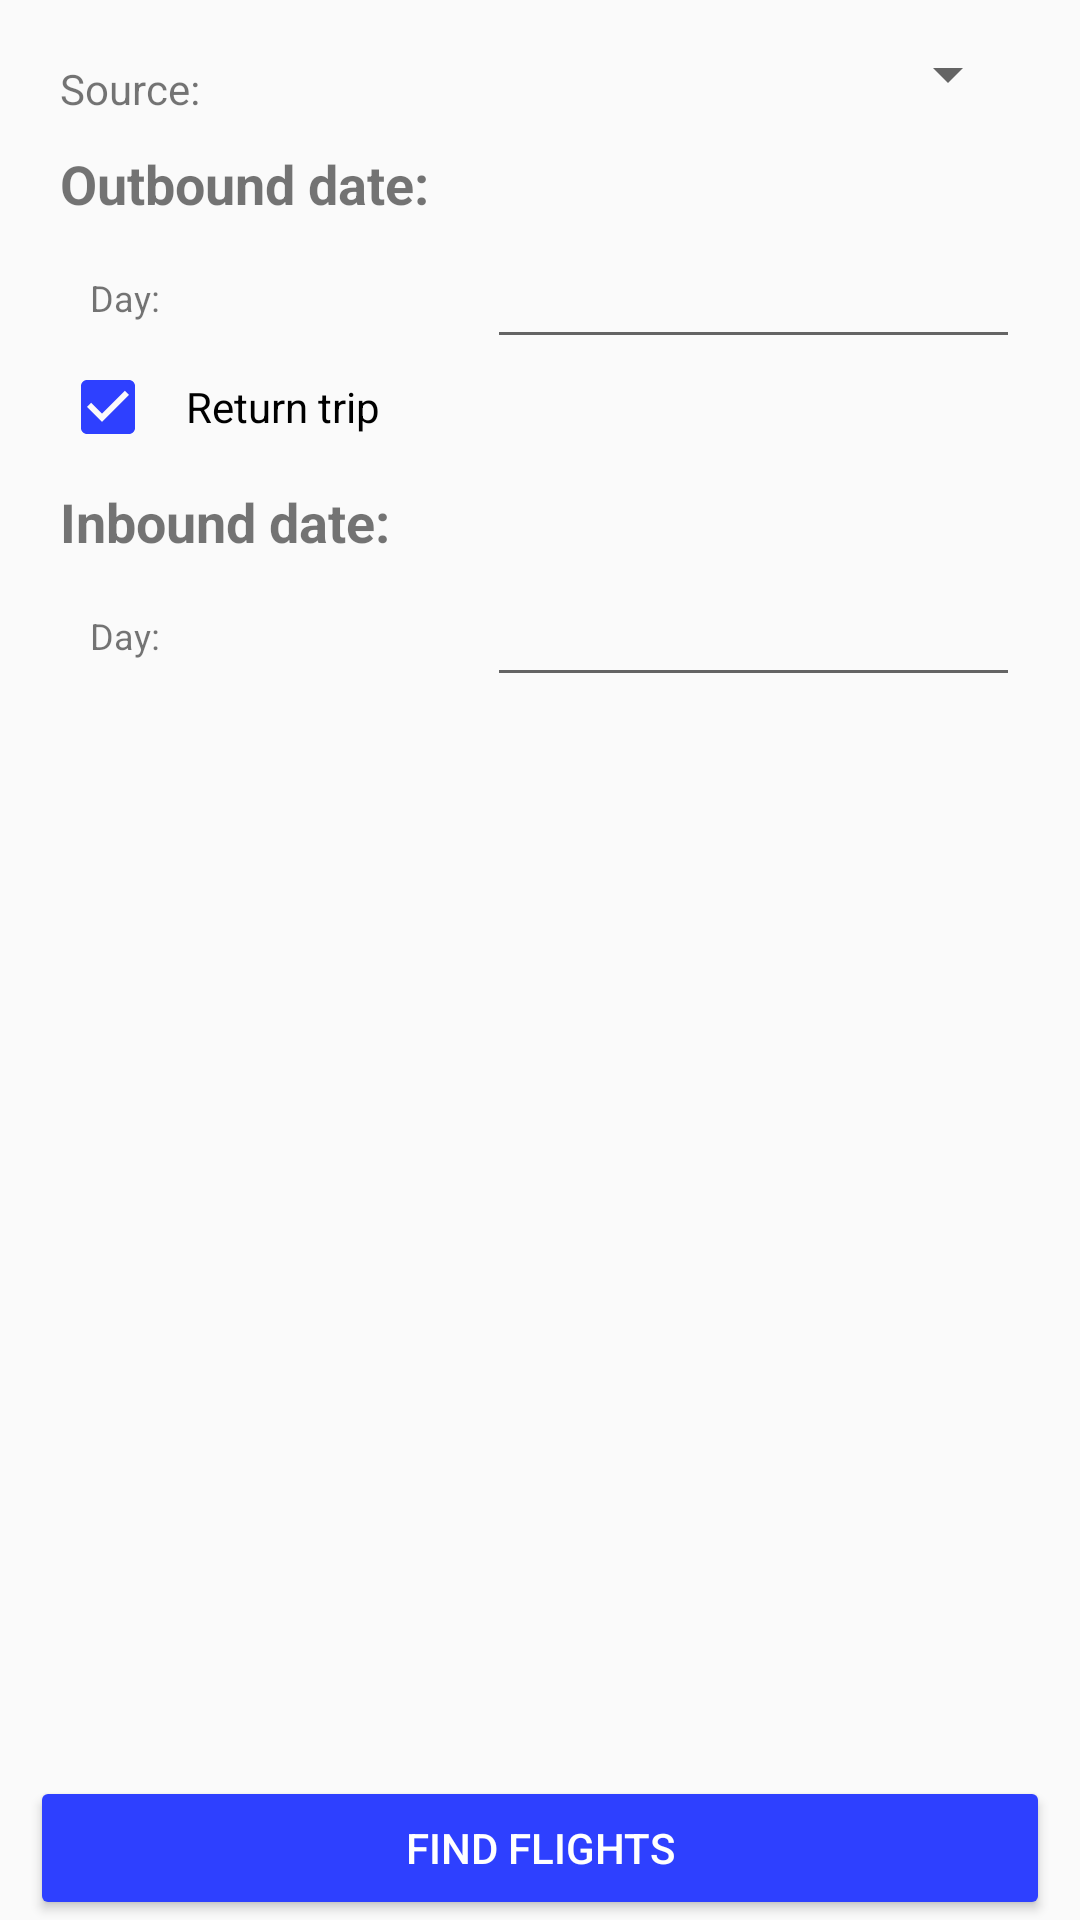

Produce the Android XML layout that renders to this screen, including the resource entries it uses.
<!-- AndroidManifest.xml: application theme AppTheme -->
<!-- res/layout/fragment_month_cheapest_request.xml -->
<?xml version="1.0" encoding="utf-8"?>
<android.support.constraint.ConstraintLayout xmlns:android="http://schemas.android.com/apk/res/android"
    xmlns:app="http://schemas.android.com/apk/res-auto"
    android:layout_width="match_parent"
    android:layout_height="match_parent"
    android:paddingStart="@dimen/fragment_horizontal_margin"
    android:paddingTop="@dimen/fragment_vertical_margin"
    android:paddingEnd="@dimen/fragment_horizontal_margin">

    <TextView
        android:id="@+id/tv_src_port_label"
        android:layout_width="0dp"
        android:layout_height="wrap_content"
        android:layout_marginStart="@dimen/fragment_horizontal_margin"
        android:gravity="start|center_vertical"
        android:paddingStart="0dp"
        android:paddingTop="@dimen/fragment_vertical_margin"
        android:paddingEnd="@dimen/fragment_horizontal_margin"
        android:text="@string/src_port"
        app:layout_constraintEnd_toStartOf="@id/spinner_src_port"
        app:layout_constraintHorizontal_weight="1"
        app:layout_constraintStart_toStartOf="parent"
        app:layout_constraintTop_toTopOf="parent" />

    <Spinner
        android:id="@+id/spinner_src_port"
        android:layout_width="0dp"
        android:layout_height="wrap_content"
        android:layout_marginEnd="@dimen/fragment_horizontal_margin"
        app:layout_constraintBottom_toBottomOf="@id/tv_src_port_label"
        app:layout_constraintEnd_toEndOf="parent"
        app:layout_constraintHorizontal_weight="1.5"
        app:layout_constraintStart_toEndOf="@id/tv_src_port_label"
        app:layout_constraintTop_toTopOf="parent" />

    <TextView
        android:id="@+id/tv_outbound_date_label"
        style="@style/text_view_flight_direction"
        android:layout_width="match_parent"
        android:layout_height="wrap_content"
        android:layout_marginStart="@dimen/fragment_horizontal_margin"
        android:layout_marginEnd="@dimen/fragment_horizontal_margin"
        android:text="@string/outbound_date"
        app:layout_constraintTop_toBottomOf="@id/tv_src_port_label" />

    <TextView
        android:id="@+id/tv_outbound_edit_label"
        android:layout_width="0dp"
        android:layout_height="wrap_content"
        android:layout_marginStart="@dimen/fragment_horizontal_margin"
        android:gravity="start|center_vertical"
        android:paddingStart="@dimen/fragment_horizontal_margin"
        android:paddingEnd="0dp"
        android:text="@string/day"
        android:textSize="12sp"
        app:layout_constraintBottom_toBottomOf="@id/edit_text_date_outbound"
        app:layout_constraintEnd_toStartOf="@id/edit_text_date_outbound"
        app:layout_constraintHorizontal_weight="1"
        app:layout_constraintStart_toStartOf="parent"
        app:layout_constraintTop_toBottomOf="@id/tv_outbound_date_label" />

    <EditText
        android:id="@+id/edit_text_date_outbound"
        android:layout_width="0dp"
        android:layout_height="wrap_content"
        android:layout_marginEnd="@dimen/fragment_horizontal_margin"
        android:cursorVisible="false"
        android:focusable="false"
        android:focusableInTouchMode="false"
        app:layout_constraintEnd_toEndOf="parent"
        app:layout_constraintHorizontal_weight="1.25"
        app:layout_constraintStart_toEndOf="@id/tv_outbound_edit_label"
        app:layout_constraintTop_toBottomOf="@id/tv_outbound_date_label" />

    <CheckBox
        android:id="@+id/chk_return_trip"
        android:layout_width="match_parent"
        android:layout_height="wrap_content"
        android:layout_marginStart="@dimen/fragment_horizontal_margin"
        android:layout_marginEnd="@dimen/fragment_horizontal_margin"
        android:checked="true"
        android:paddingStart="@dimen/fragment_horizontal_margin"
        android:paddingEnd="0dp"
        android:text="@string/return_trip"
        app:layout_constraintTop_toBottomOf="@id/edit_text_date_outbound" />

    <TextView
        android:id="@+id/tv_inbound_date_label"
        style="@style/text_view_flight_direction"
        android:layout_width="match_parent"
        android:layout_height="wrap_content"
        android:layout_marginStart="@dimen/fragment_horizontal_margin"
        android:layout_marginEnd="@dimen/fragment_horizontal_margin"
        android:text="@string/inbound_date"
        app:layout_constraintTop_toBottomOf="@id/chk_return_trip" />

    <TextView
        android:id="@+id/tv_inbound_edit_label"
        android:layout_width="0dp"
        android:layout_height="wrap_content"
        android:layout_marginStart="@dimen/fragment_horizontal_margin"
        android:gravity="start|center_vertical"
        android:paddingStart="@dimen/fragment_horizontal_margin"
        android:paddingEnd="0dp"
        android:text="@string/day"
        android:textSize="12sp"
        app:layout_constraintBottom_toBottomOf="@id/edit_text_date_inbound"
        app:layout_constraintEnd_toStartOf="@id/edit_text_date_inbound"
        app:layout_constraintHorizontal_weight="1"
        app:layout_constraintStart_toStartOf="parent"
        app:layout_constraintTop_toBottomOf="@id/tv_inbound_date_label" />

    <EditText
        android:id="@+id/edit_text_date_inbound"
        android:layout_width="0dp"
        android:layout_height="wrap_content"
        android:layout_marginEnd="@dimen/fragment_horizontal_margin"
        android:cursorVisible="false"
        android:focusable="false"
        android:focusableInTouchMode="false"
        app:layout_constraintEnd_toEndOf="parent"
        app:layout_constraintHorizontal_weight="1.25"
        app:layout_constraintStart_toEndOf="@id/tv_inbound_edit_label"
        app:layout_constraintTop_toBottomOf="@id/tv_inbound_date_label" />

    <Button
        android:id="@+id/btn_find_flights"
        style="@style/Widget.AppCompat.Button.Colored"
        android:layout_width="match_parent"
        android:layout_height="wrap_content"
        android:text="@string/find_flights"
        app:layout_constraintBottom_toBottomOf="parent" />

</android.support.constraint.ConstraintLayout>
<!-- resources referenced by this layout -->
<resources>
  <dimen name="fragment_horizontal_margin">10dp</dimen>
  <dimen name="fragment_vertical_margin">10dp</dimen>
  <string name="day">Day:</string>
  <string name="find_flights">Find Flights</string>
  <string name="inbound_date">Inbound date:</string>
  <string name="outbound_date">Outbound date:</string>
  <string name="return_trip">Return trip</string>
  <string name="src_port">Source:</string>
  <style name="text_view_flight_direction">
          <item name="android:paddingTop">@dimen/text_view_flight_direction_padding_top</item>
          <item name="android:paddingBottom">@dimen/text_view_flight_direction_padding_bottom</item>
          <item name="android:textStyle">bold</item>
          <item name="android:textSize">18sp</item>
      </style>
  <style name="AppTheme" parent="Theme.AppCompat.Light.NoActionBar">
          <item name="colorPrimary">@color/colorPrimary</item>
          <item name="colorPrimaryDark">@color/colorPrimaryDark</item>
          <item name="colorAccent">@color/colorAccent</item>
      </style>
  <dimen name="text_view_flight_direction_padding_top">10dp</dimen>
  <dimen name="text_view_flight_direction_padding_bottom">5dp</dimen>
  <color name="colorPrimary">#3F51B5</color>
  <color name="colorPrimaryDark">#303F9F</color>
  <color name="colorAccent">#2E40FF</color>
</resources>
